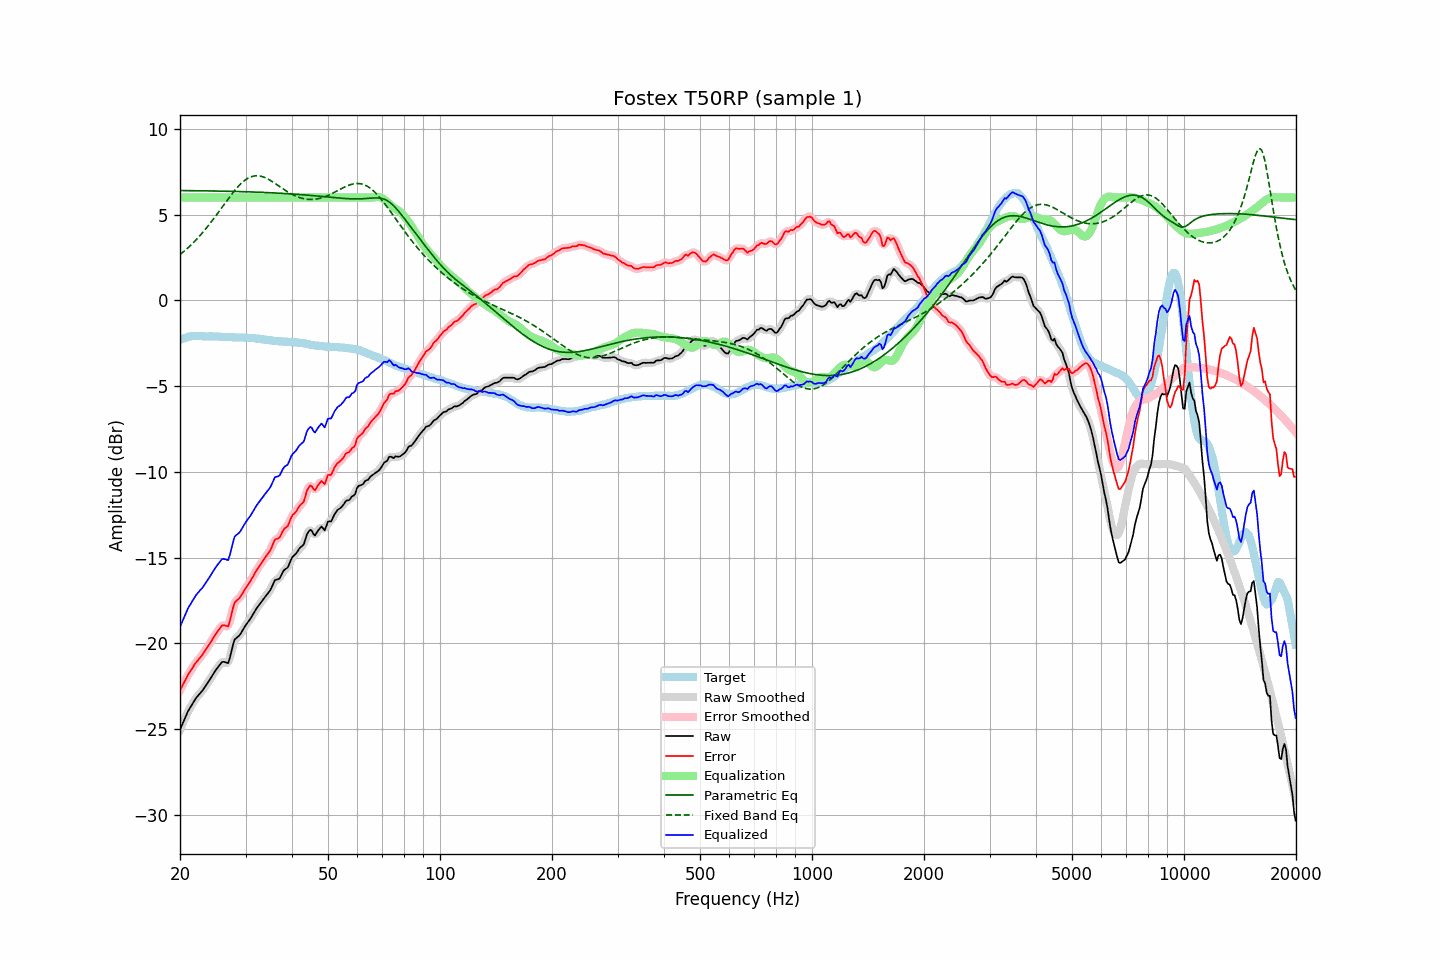

Source data for this figure (header and first rows):
frequency, raw, error, smoothed, error_smoothed, equalization, parametric_eq, fixed_band_eq, equalized_raw, equalized_smoothed, target
20.00, -25.03, -22.73, -25.03, -22.74, 6.00, 6.40, 2.67, -19.03, -19.03, -2.30
20.20, -24.81, -22.55, -24.81, -22.55, 6.00, 6.40, 2.74, -18.81, -18.81, -2.26
20.40, -24.60, -22.38, -24.59, -22.36, 6.00, 6.40, 2.82, -18.60, -18.59, -2.22
20.61, -24.38, -22.18, -24.37, -22.19, 6.00, 6.40, 2.90, -18.38, -18.37, -2.20
20.81, -24.17, -22.01, -24.16, -22.01, 6.00, 6.40, 2.98, -18.17, -18.16, -2.16
21.02, -23.95, -21.83, -23.97, -21.84, 6.00, 6.40, 3.07, -17.95, -17.97, -2.12
21.23, -23.80, -21.69, -23.79, -21.69, 6.00, 6.40, 3.15, -17.80, -17.79, -2.11
21.44, -23.64, -21.55, -23.63, -21.54, 6.00, 6.40, 3.24, -17.64, -17.63, -2.09
21.66, -23.48, -21.40, -23.47, -21.39, 6.00, 6.39, 3.34, -17.48, -17.47, -2.08
21.87, -23.32, -21.24, -23.32, -21.25, 6.00, 6.39, 3.43, -17.32, -17.32, -2.08
22.09, -23.18, -21.11, -23.19, -21.11, 6.00, 6.39, 3.53, -17.18, -17.19, -2.07
22.31, -23.07, -21.00, -23.06, -20.99, 6.00, 6.39, 3.63, -17.07, -17.06, -2.07
22.54, -22.96, -20.89, -22.96, -20.88, 6.00, 6.39, 3.73, -16.96, -16.96, -2.07
22.76, -22.85, -20.77, -22.85, -20.77, 6.00, 6.39, 3.84, -16.85, -16.85, -2.08
22.99, -22.75, -20.66, -22.74, -20.65, 6.00, 6.39, 3.94, -16.75, -16.74, -2.09
23.22, -22.61, -20.52, -22.61, -20.51, 6.00, 6.39, 4.06, -16.61, -16.61, -2.09
23.45, -22.47, -20.36, -22.47, -20.37, 6.00, 6.38, 4.17, -16.47, -16.47, -2.10
23.69, -22.33, -20.23, -22.33, -20.23, 6.00, 6.38, 4.28, -16.33, -16.33, -2.10
23.92, -22.19, -20.08, -22.18, -20.08, 6.00, 6.38, 4.40, -16.19, -16.18, -2.10
24.16, -22.04, -19.94, -22.04, -19.94, 6.00, 6.38, 4.52, -16.04, -16.04, -2.10
24.40, -21.89, -19.79, -21.89, -19.79, 6.00, 6.38, 4.64, -15.89, -15.89, -2.10
24.65, -21.74, -19.63, -21.74, -19.63, 6.00, 6.38, 4.77, -15.74, -15.74, -2.11
24.89, -21.59, -19.48, -21.59, -19.49, 6.00, 6.37, 4.89, -15.59, -15.59, -2.11
25.14, -21.46, -19.35, -21.46, -19.35, 6.00, 6.37, 5.02, -15.46, -15.46, -2.11
25.39, -21.34, -19.23, -21.32, -19.21, 6.00, 6.37, 5.15, -15.34, -15.32, -2.11
25.65, -21.22, -19.10, -21.21, -19.09, 6.00, 6.37, 5.28, -15.22, -15.21, -2.12
25.91, -21.09, -18.96, -21.12, -18.99, 6.00, 6.37, 5.41, -15.09, -15.12, -2.13
26.16, -21.07, -18.94, -21.08, -18.95, 6.00, 6.37, 5.54, -15.07, -15.08, -2.13
26.43, -21.09, -18.96, -21.11, -18.98, 6.00, 6.36, 5.67, -15.09, -15.11, -2.13
26.69, -21.12, -18.99, -21.14, -19.00, 6.00, 6.36, 5.79, -15.12, -15.14, -2.13
26.96, -21.15, -19.01, -21.05, -18.92, 6.00, 6.36, 5.92, -15.15, -15.05, -2.14
27.23, -20.84, -18.70, -20.83, -18.69, 6.00, 6.36, 6.05, -14.84, -14.83, -2.14
27.50, -20.46, -18.32, -20.47, -18.32, 6.00, 6.35, 6.17, -14.46, -14.47, -2.14
27.77, -20.08, -17.93, -20.10, -17.94, 6.00, 6.35, 6.29, -14.08, -14.10, -2.16
28.05, -19.77, -17.61, -19.83, -17.67, 6.00, 6.35, 6.41, -13.77, -13.83, -2.16
28.33, -19.69, -17.52, -19.68, -17.51, 6.00, 6.35, 6.51, -13.69, -13.68, -2.17
28.62, -19.61, -17.44, -19.59, -17.42, 6.00, 6.34, 6.62, -13.61, -13.59, -2.17
28.90, -19.53, -17.36, -19.51, -17.34, 6.00, 6.34, 6.72, -13.53, -13.51, -2.17
29.19, -19.39, -17.22, -19.38, -17.22, 6.00, 6.34, 6.81, -13.39, -13.38, -2.17
29.48, -19.23, -17.07, -19.23, -17.07, 6.00, 6.34, 6.90, -13.23, -13.23, -2.16
29.78, -19.07, -16.90, -19.07, -16.91, 6.00, 6.33, 6.98, -13.07, -13.07, -2.17
30.08, -18.92, -16.76, -18.93, -16.75, 6.00, 6.33, 7.04, -12.92, -12.93, -2.16
30.38, -18.79, -16.61, -18.79, -16.61, 6.00, 6.33, 7.11, -12.79, -12.79, -2.18
30.68, -18.66, -16.47, -18.66, -16.47, 6.00, 6.33, 7.15, -12.66, -12.66, -2.19
30.99, -18.53, -16.33, -18.52, -16.33, 6.00, 6.32, 7.20, -12.53, -12.52, -2.20
31.30, -18.37, -16.17, -18.37, -16.17, 6.00, 6.32, 7.23, -12.37, -12.37, -2.20
31.61, -18.21, -16.01, -18.21, -16.00, 6.00, 6.32, 7.25, -12.21, -12.21, -2.20
31.93, -18.05, -15.83, -18.05, -15.84, 6.00, 6.31, 7.26, -12.05, -12.05, -2.22
32.24, -17.91, -15.67, -17.91, -15.68, 6.00, 6.31, 7.26, -11.91, -11.91, -2.23
32.57, -17.78, -15.54, -17.78, -15.54, 6.00, 6.31, 7.26, -11.78, -11.78, -2.23
32.89, -17.65, -15.40, -17.65, -15.40, 6.00, 6.30, 7.24, -11.65, -11.65, -2.25
33.22, -17.53, -15.26, -17.52, -15.26, 6.00, 6.30, 7.22, -11.53, -11.52, -2.27
33.55, -17.40, -15.13, -17.40, -15.13, 6.00, 6.29, 7.19, -11.40, -11.40, -2.27
33.89, -17.28, -14.99, -17.28, -14.99, 6.00, 6.29, 7.15, -11.28, -11.28, -2.29
34.23, -17.16, -14.87, -17.16, -14.86, 6.00, 6.29, 7.11, -11.16, -11.16, -2.29
34.57, -17.04, -14.72, -17.04, -14.73, 6.00, 6.28, 7.06, -11.04, -11.04, -2.32
34.92, -16.92, -14.59, -16.90, -14.58, 6.00, 6.28, 7.00, -10.92, -10.90, -2.33
35.27, -16.73, -14.40, -16.71, -14.37, 6.00, 6.27, 6.95, -10.73, -10.71, -2.33
35.62, -16.52, -14.17, -16.52, -14.17, 6.00, 6.27, 6.89, -10.52, -10.52, -2.35
35.97, -16.32, -13.95, -16.37, -14.01, 6.00, 6.26, 6.82, -10.32, -10.37, -2.36
... 635 more rows
